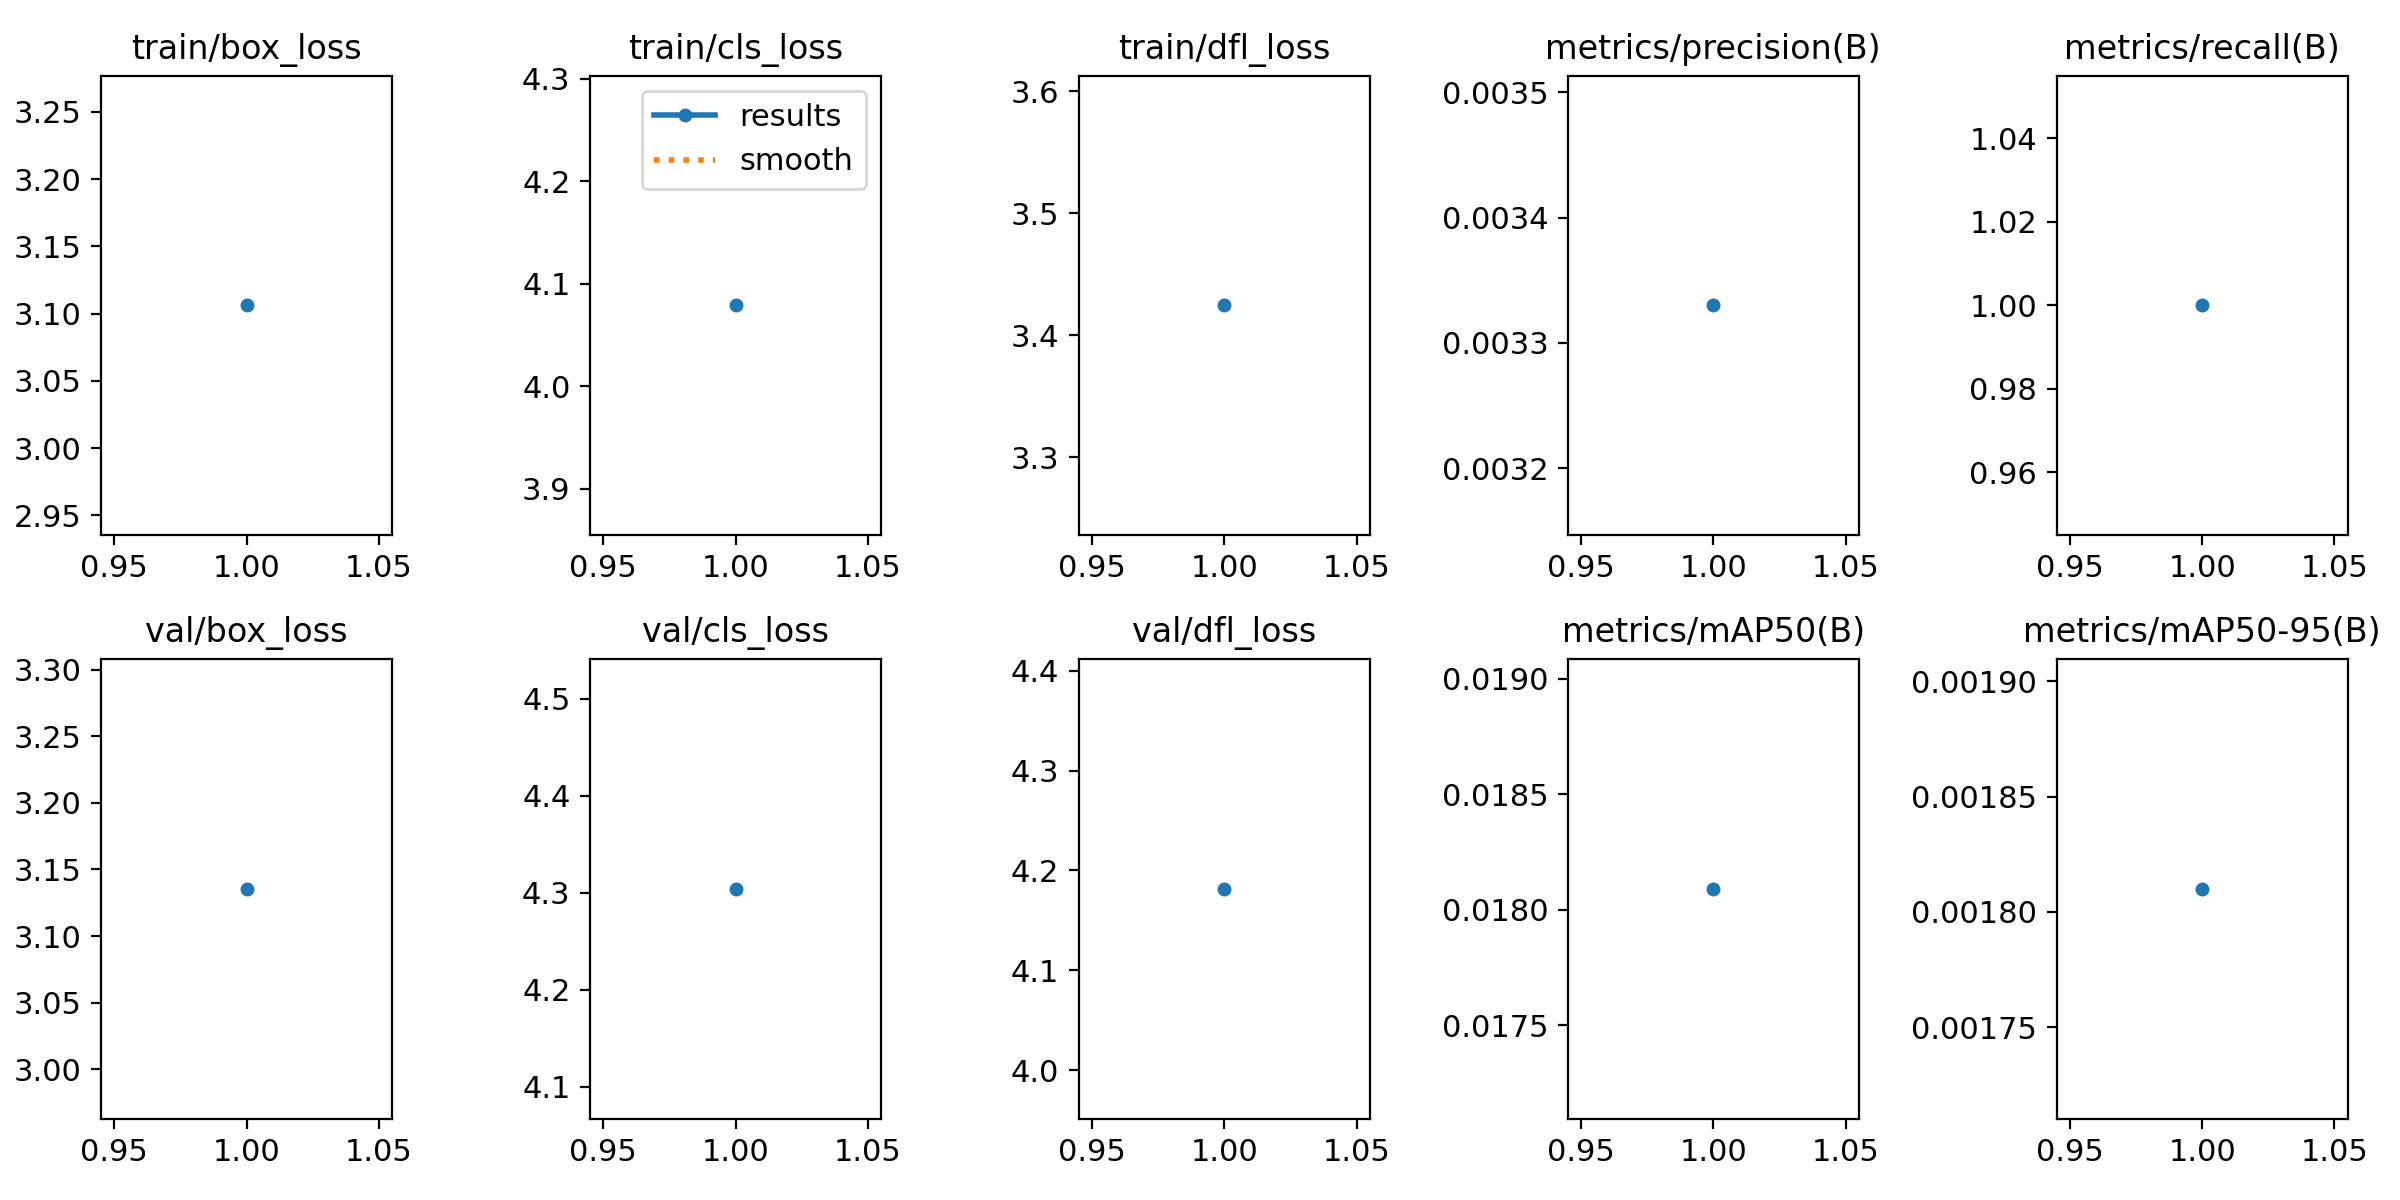

The file beside this chart, header and first rows:
epoch, time, train/box_loss, train/cls_loss, train/dfl_loss, metrics/precision(B), metrics/recall(B), metrics/mAP50(B), metrics/mAP50-95(B), val/box_loss, val/cls_loss, val/dfl_loss, lr/pg0, lr/pg1, lr/pg2
1, 1.608, 3.106, 4.079, 3.424, 0.00333, 1, 0.01809, 0.00181, 3.135, 4.304, 4.182, 0, 0, 0
